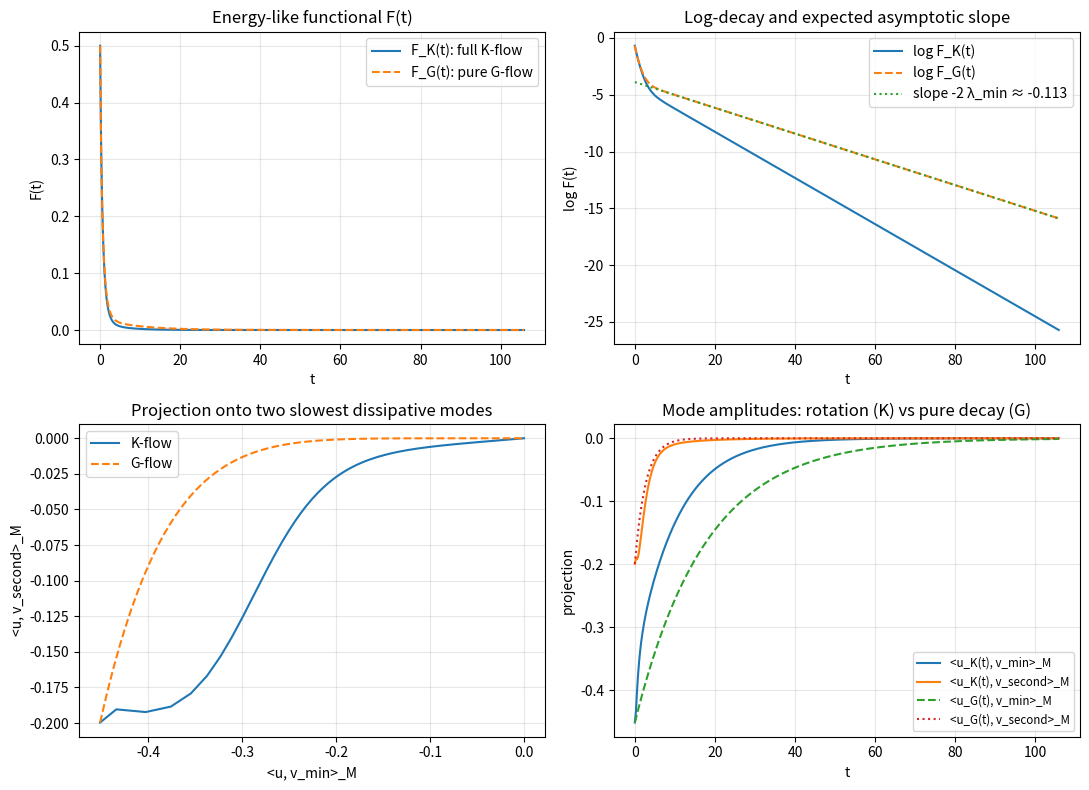

This chart was generated by the following Python code:
#!/usr/bin/env python3
"""
33a_uih_two_quadratures_visual_explorer.py

Visual explorer for unified reversible + irreversible K-flows in a
finite-dimensional universal information hydrodynamics (UIH) setting.

We work on R^n with a symmetric positive definite metric M and a
metriplectic split

    K = G + J,

with

    M G symmetric negative definite   (dissipative channel),
    M J skew symmetric                 (reversible channel).

We define the quadratic functional

    F(u) = 0.5 * u^T M u,

and visualise:

  * The evolution of F(t) under the full K-flow and the pure G-flow:
        du/dt = K u,   du/dt = G u,
  * The logarithms log F_K(t), log F_G(t), whose slopes encode decay rates,
  * The trajectory projected onto the slowest two dissipative modes of
    the generalised eigenproblem
        (-M G) v = lambda M v.

The reversible channel J should rotate the state on constant-F hypersurfaces
of the M-metric, while G drives the irreversible decay. Asymptotically, the
decay scale is set by the smallest positive dissipative eigenvalue
lambda_min, with an expected F-decay rate of roughly 2 * lambda_min.
"""

import numpy as np
import scipy.linalg as la
import matplotlib.pyplot as plt


def build_random_metric(n: int, seed: int = 123) -> np.ndarray:
    """
    Build a random symmetric positive definite metric matrix M of size n x n.

    We construct M = A^T A and normalise the eigenvalues into a moderate range
    to avoid ill conditioning.
    """
    rng = np.random.default_rng(seed)
    A = rng.normal(size=(n, n))
    M = A.T @ A

    # Normalise eigenvalues to lie in [1, kappa_max] to control conditioning
    evals, evecs = la.eigh(M)
    evals = np.clip(evals, 1.0, None)
    M = (evecs * evals) @ evecs.T
    return M


def build_metriplectic_generator(
    M: np.ndarray,
    seed_G: int = 456,
    seed_J: int = 789,
) -> tuple[np.ndarray, np.ndarray, np.ndarray]:
    """
    Given a metric M, construct G and J such that:

        M G is symmetric negative definite (dissipative channel),
        M J is skew symmetric              (reversible channel),

    and return (G, J, K) with K = G + J.
    """
    n = M.shape[0]

    # Dissipative channel: choose S = B^T B positive definite and set
    # M G = -S => G = -M^{-1} S, so M G = -S is symmetric negative.
    rng_G = np.random.default_rng(seed_G)
    B = rng_G.normal(size=(n, n))
    S = B.T @ B  # symmetric positive definite
    G = la.solve(M, -S)  # M G = -S

    # Reversible channel: choose antisymmetric A and set J = M^{-1} A.
    # Then M J = A, so M J + J^T M = A + A^T = 0.
    rng_J = np.random.default_rng(seed_J)
    R = rng_J.normal(size=(n, n))
    A = 0.5 * (R - R.T)  # antisymmetric
    J = la.solve(M, A)

    K = G + J
    return G, J, K


def evolve_linear(K: np.ndarray, u0: np.ndarray, times: np.ndarray) -> np.ndarray:
    """
    Solve du/dt = K u with u(0) = u0 by diagonalisation of K.

    For small dimensions this is efficient and numerically accurate.
    """
    n = K.shape[0]
    u0 = np.asarray(u0, dtype=float).reshape(n)

    evals, evecs = la.eig(K)
    Vinv = la.inv(evecs)

    evals = evals.astype(complex)
    evecs = evecs.astype(complex)
    Vinv = Vinv.astype(complex)

    coeffs0 = Vinv @ u0.astype(complex)
    out = np.zeros((len(times), n), dtype=float)

    for k, t in enumerate(times):
        factors = np.exp(evals * t)
        ut = evecs @ (factors * coeffs0)
        out[k, :] = ut.real

    return out


def energy_F(M: np.ndarray, u: np.ndarray) -> float:
    """
    Entropy-like functional F(u) = 0.5 * u^T M u.
    """
    return 0.5 * float(u.T @ (M @ u))


def main():
    # Core parameters (kept modest for interactive plotting)
    n = 6
    seed_metric = 123
    seed_G = 456
    seed_J = 789

    # Build metric and generators
    M = build_random_metric(n, seed=seed_metric)
    G, J, K = build_metriplectic_generator(M, seed_G=seed_G, seed_J=seed_J)

    # Dissipative spectrum of (-M G, M)
    MG = M @ G
    evals, evecs = la.eig(-MG, M)
    evals = evals.real
    lam_pos = evals[evals > 1e-10]
    lam_pos_sorted = np.sort(lam_pos)

    if lam_pos_sorted.size < 2:
        raise RuntimeError("Need at least two positive dissipative eigenvalues.")

    lam_min = float(lam_pos_sorted[0])
    lam_second = float(lam_pos_sorted[1])

    # Extract eigenvectors for the two slowest dissipative modes
    # Find their indices in the full eigenvalue list
    idx_min = int(np.argmin(np.abs(evals - lam_min)))
    idx_second = int(np.argmin(np.abs(evals - lam_second)))
    v_min = evecs[:, idx_min].real
    v_second = evecs[:, idx_second].real

    # Time grid based on lambda_min
    t_max_factor = 6.0
    t_max = t_max_factor / lam_min
    n_times = 400
    times = np.linspace(0.0, t_max, n_times)

    # Single initial condition: random unit M-norm
    rng_init = np.random.default_rng(seed_metric + seed_G + seed_J)
    u0 = rng_init.normal(size=n)
    norm_M = float(np.sqrt(u0.T @ (M @ u0)))
    u0 /= norm_M

    # Evolve under full K and pure G
    traj_K = evolve_linear(K, u0, times)
    traj_G = evolve_linear(G, u0, times)

    # Energies F_K(t), F_G(t)
    F_K = np.array([energy_F(M, u) for u in traj_K])
    F_G = np.array([energy_F(M, u) for u in traj_G])

    # Projections onto slowest two dissipative modes
    # Use M-inner product <u, v>_M = u^T M v
    def m_inner(u, v):
        return float(u.T @ (M @ v))

    proj_K_min = np.array([m_inner(u, v_min) for u in traj_K])
    proj_K_second = np.array([m_inner(u, v_second) for u in traj_K])

    proj_G_min = np.array([m_inner(u, v_min) for u in traj_G])
    proj_G_second = np.array([m_inner(u, v_second) for u in traj_G])

    # Expected asymptotic decay rate for F(t) ~ exp(-r t) is r ~ 2 * lambda_min
    r_expected = 2.0 * lam_min

    # Plotting
    fig, axes = plt.subplots(2, 2, figsize=(11, 8))

    # 1) F(t) vs t
    ax = axes[0, 0]
    ax.plot(times, F_K, label="F_K(t): full K-flow")
    ax.plot(times, F_G, label="F_G(t): pure G-flow", linestyle="--")
    ax.set_xlabel("t")
    ax.set_ylabel("F(t)")
    ax.set_title("Energy-like functional F(t)")
    ax.legend()
    ax.grid(True, alpha=0.3)

    # 2) log F(t) vs t with expected slope
    ax = axes[0, 1]
    mask_FK = F_K > 0
    mask_FG = F_G > 0
    ax.plot(times[mask_FK], np.log(F_K[mask_FK]), label="log F_K(t)")
    ax.plot(times[mask_FG], np.log(F_G[mask_FG]), label="log F_G(t)", linestyle="--")

    # Reference line with slope -r_expected passing through the last log F_G point
    t_ref0 = times[-1]
    logF_ref0 = np.log(F_G[mask_FG][-1])
    t_ref_line = np.array([times[0], times[-1]])
    logF_ref_line = logF_ref0 - r_expected * (t_ref_line - t_ref0)
    ax.plot(t_ref_line, logF_ref_line, label=f"slope -2 λ_min ≈ {-r_expected:.3f}", linestyle=":")
    ax.set_xlabel("t")
    ax.set_ylabel("log F(t)")
    ax.set_title("Log-decay and expected asymptotic slope")
    ax.legend()
    ax.grid(True, alpha=0.3)

    # 3) Phase portrait in slow dissipative plane for K-flow
    ax = axes[1, 0]
    ax.plot(proj_K_min, proj_K_second, label="K-flow")
    ax.plot(proj_G_min, proj_G_second, label="G-flow", linestyle="--")
    ax.set_xlabel("<u, v_min>_M")
    ax.set_ylabel("<u, v_second>_M")
    ax.set_title("Projection onto two slowest dissipative modes")
    ax.legend()
    ax.grid(True, alpha=0.3)

    # 4) Projections vs time to see rotation vs pure decay
    ax = axes[1, 1]
    ax.plot(times, proj_K_min, label="<u_K(t), v_min>_M")
    ax.plot(times, proj_K_second, label="<u_K(t), v_second>_M")
    ax.plot(times, proj_G_min, label="<u_G(t), v_min>_M", linestyle="--")
    ax.plot(times, proj_G_second, label="<u_G(t), v_second>_M", linestyle=":")
    ax.set_xlabel("t")
    ax.set_ylabel("projection")
    ax.set_title("Mode amplitudes: rotation (K) vs pure decay (G)")
    ax.legend(loc="best", fontsize="small")
    ax.grid(True, alpha=0.3)

    fig.tight_layout()
    plt.show()


if __name__ == "__main__":
    main()

